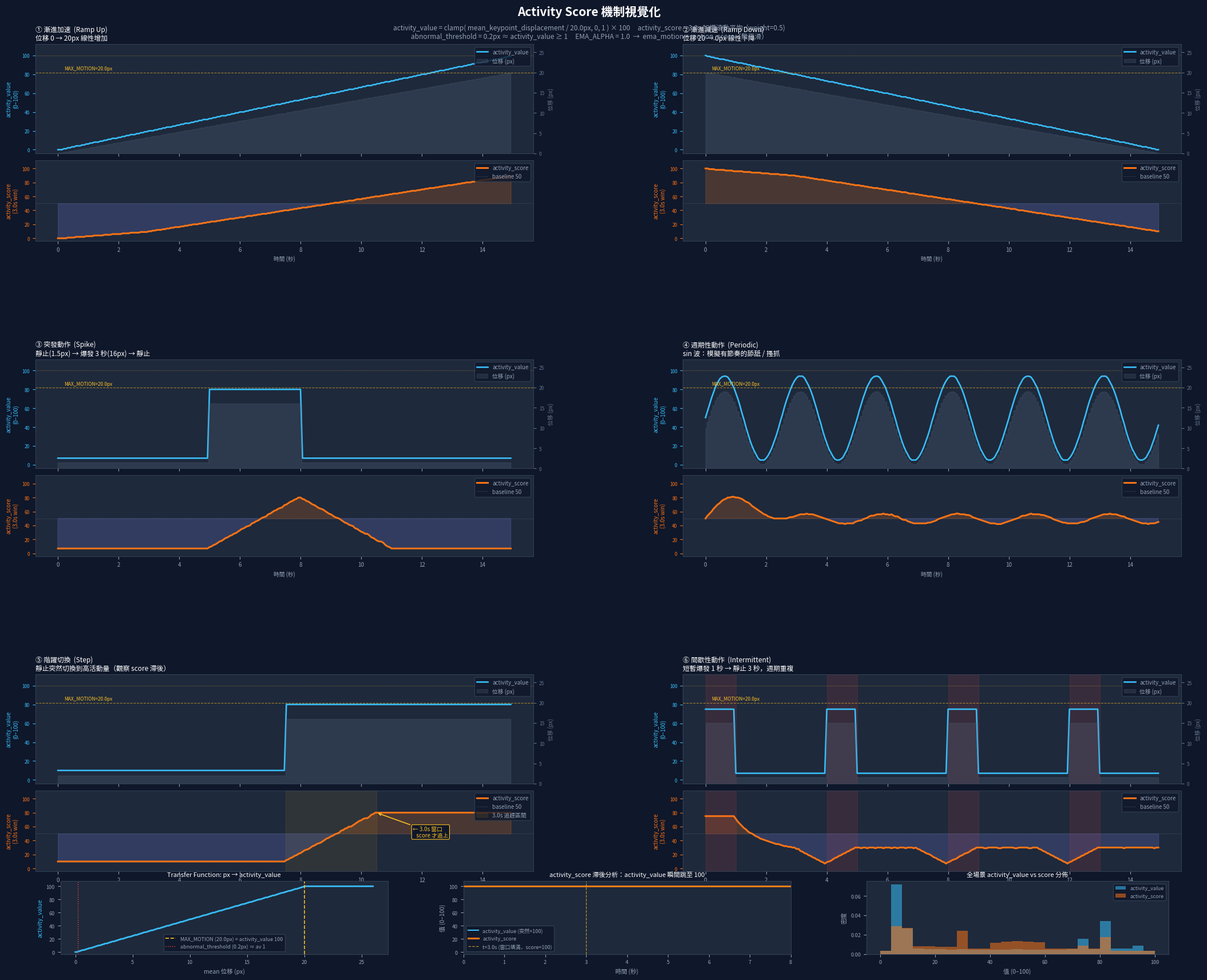

Python code for this plot: (Note: this script raises an exception after producing the figure.)
"""
Activity Score 機制視覺化

複製 anomaly_detector + behavior_tracker 的完整計算流程，
用合成位移資料展示 activity_value 與 activity_score 對不同運動模式的反應。

執行：python visualize_activity_score.py
輸出：同目錄下 activity_score_visualization.png
"""

import numpy as np
import matplotlib.pyplot as plt
import matplotlib.gridspec as gridspec
from pathlib import Path

# ── 完全對應 config.py 的參數 ────────────────────────────────────────
EMA_ALPHA             = 1.0    # AnomalyDetectionConfig.EMA_ALPHA（無平滑 = 直接用 motion_score）
ABNORMAL_THRESHOLD_PX = 0.2    # AnomalyDetectionConfig.ABNORMAL_THRESHOLD（單位：像素）
MAX_MOTION            = 20.0   # AnomalyDetectionConfig.MAX_MOTION（像素，正規化上限）
ACTIVITY_WINDOW_SEC   = 3.0    # BehaviorTrackingConfig.ACTIVITY_SCORE_WINDOW_SECONDS
LOW_CONF_WEIGHT       = 0.5    # BehaviorTrackingConfig.LOW_CONFIDENCE_ACTIVITY_WEIGHT
FPS                   = 15.0   # 模擬幀率
DURATION              = 15.0   # 每個場景持續秒數

# abnormal 閾值換算成 activity_value 的等效值（供圖示用）
ABNORMAL_AV = int(min(ABNORMAL_THRESHOLD_PX / MAX_MOTION, 1.0) * 100)  # = 1


# ── 演算法複製 ───────────────────────────────────────────────────────
def disp_to_av(disp_px: float) -> int:
    """
    anomaly_detector.detect() 的核心：
    activity_value = int( clamp(mean_disp / MAX_MOTION, 0, 1) * 100 )
    """
    return int(min(disp_px / max(MAX_MOTION, 1e-6), 1.0) * 100)


def simulate(disp_fn, fps: float = FPS, duration: float = DURATION):
    """
    用合成位移函數跑完整 activity_value → activity_score 管線。

    Returns
    -------
    ts       : (N,) 時間軸（秒）
    disps    : (N,) 每幀位移（像素）
    avs      : (N,) activity_value（0-100）
    scores   : (N,) activity_score（0-100）
    """
    n  = int(duration * fps)
    dt = 1.0 / fps
    ts    = np.arange(n) * dt
    disps = np.array([max(0.0, float(disp_fn(t))) for t in ts])
    avs   = np.array([disp_to_av(d) for d in disps])

    # behavior_tracker.get_activity_score() 複製
    window: list = []
    scores: list = []
    for t, av in zip(ts, avs):
        window.append({"t": t, "av": int(av), "w": LOW_CONF_WEIGHT})
        # 只保留 ACTIVITY_WINDOW_SEC 內的項目
        window = [e for e in window if (t - e["t"]) < ACTIVITY_WINDOW_SEC]
        tw = sum(e["w"] for e in window)
        sc = round(sum(e["av"] * e["w"] for e in window) / tw) if tw > 0 else 50
        scores.append(max(0, min(100, sc)))

    return ts, disps, avs, np.array(scores)


# ── 六種運動場景 ─────────────────────────────────────────────────────
scenarios = [
    {
        "label": "① 漸進加速  (Ramp Up)",
        "desc":  f"位移 0 → {MAX_MOTION:.0f}px 線性增加",
        "fn":    lambda t: t / DURATION * MAX_MOTION,
    },
    {
        "label": "② 漸進減速  (Ramp Down)",
        "desc":  f"位移 {MAX_MOTION:.0f} → 0px 線性下降",
        "fn":    lambda t: MAX_MOTION * (1.0 - t / DURATION),
    },
    {
        "label": "③ 突發動作  (Spike)",
        "desc":  "靜止(1.5px) → 爆發 3 秒(16px) → 靜止",
        "fn":    lambda t: 16.0 if 5.0 <= t <= 8.0 else 1.5,
    },
    {
        "label": "④ 週期性動作  (Periodic)",
        "desc":  "sin 波：模擬有節奏的舔舐 / 搔抓",
        "fn":    lambda t: 10.0 + 9.0 * np.sin(2 * np.pi * t / 2.5),
    },
    {
        "label": "⑤ 階躍切換  (Step)",
        "desc":  "靜止突然切換到高活動量（觀察 score 滯後）",
        "fn":    lambda t: 2.0 if t < DURATION / 2 else 16.0,
    },
    {
        "label": "⑥ 間歇性動作  (Intermittent)",
        "desc":  "短暫爆發 1 秒 → 靜止 3 秒，週期重複",
        "fn":    lambda t: 15.0 if (t % 4.0) < 1.0 else 1.5,
    },
]

# ── 顏色 ─────────────────────────────────────────────────────────────
C = {
    "bg":      "#0f172a",
    "surface": "#1e293b",
    "border":  "#334155",
    "muted":   "#94a3b8",
    "disp":    "#64748b",
    "av":      "#38bdf8",   # sky blue
    "score":   "#f97316",   # orange
    "pos":     "#f97316",
    "neg":     "#818cf8",   # indigo
    "abnorm":  "#ef4444",
    "max_m":   "#fbbf24",
}

# ── 圖形佈局 ─────────────────────────────────────────────────────────
fig = plt.figure(figsize=(22, 17))
fig.patch.set_facecolor(C["bg"])

fig.text(0.5, 0.985, "Activity Score 機制視覺化",
         ha="center", va="top", fontsize=15, fontweight="bold", color="white")
fig.text(
    0.5, 0.966,
    f"activity_value = clamp( mean_keypoint_displacement / {MAX_MOTION}px, 0, 1 ) × 100"
    f"     activity_score = {ACTIVITY_WINDOW_SEC}s 加權滾動平均  (weight={LOW_CONF_WEIGHT})\n"
    f"abnormal_threshold = {ABNORMAL_THRESHOLD_PX}px ≈ activity_value ≥ {ABNORMAL_AV}"
    f"     EMA_ALPHA = {EMA_ALPHA}  →  ema_motion = motion_score（無平滑）",
    ha="center", va="top", fontsize=8.5, color=C["muted"],
)

outer = gridspec.GridSpec(3, 2, figure=fig, hspace=0.60, wspace=0.30,
                          top=0.945, bottom=0.095, left=0.06, right=0.97)

for idx, sc in enumerate(scenarios):
    row, col = divmod(idx, 2)
    inner = gridspec.GridSpecFromSubplotSpec(
        2, 1, subplot_spec=outer[row, col], hspace=0.07, height_ratios=[1.35, 1]
    )
    ax_top = fig.add_subplot(inner[0])
    ax_bot = fig.add_subplot(inner[1], sharex=ax_top)

    for ax in (ax_top, ax_bot):
        ax.set_facecolor(C["surface"])
        for sp in ax.spines.values():
            sp.set_color(C["border"])
            sp.set_linewidth(0.7)
        ax.tick_params(colors=C["muted"], labelsize=7)

    ts, disps, avs, scores = simulate(sc["fn"])

    # ── 上子圖：位移（右軸） + activity_value（左軸）──────────────
    ax_d = ax_top.twinx()
    ax_d.fill_between(ts, disps, alpha=0.22, color=C["disp"], step="mid", label="位移 (px)")
    ax_d.set_ylim(0, MAX_MOTION * 1.35)
    ax_d.set_ylabel("位移 (px)", fontsize=7, color=C["disp"])
    ax_d.tick_params(axis="y", labelsize=6, colors=C["disp"])
    for sp in ax_d.spines.values():
        sp.set_color(C["border"])
    # MAX_MOTION 上限線
    ax_d.axhline(MAX_MOTION, color=C["max_m"], ls="--", lw=0.8, alpha=0.6)
    ax_d.text(0.2, MAX_MOTION + 0.3, f"MAX_MOTION={MAX_MOTION}px",
              fontsize=6, color=C["max_m"], va="bottom")

    ax_top.plot(ts, avs, color=C["av"], lw=1.9, label="activity_value", zorder=3)
    ax_top.axhline(100, color=C["max_m"], ls=":", lw=0.7, alpha=0.5)
    ax_top.set_ylim(-4, 112)
    ax_top.set_ylabel("activity_value\n(0–100)", fontsize=7, color=C["av"])
    ax_top.tick_params(axis="y", labelsize=6, colors=C["av"])
    ax_top.tick_params(axis="x", labelbottom=False)
    ax_top.set_title(f"{sc['label']}\n{sc['desc']}",
                     fontsize=8.5, color="white", pad=5, loc="left")

    # 合併兩軸圖例
    h1, l1 = ax_top.get_legend_handles_labels()
    h2, l2 = ax_d.get_legend_handles_labels()
    ax_top.legend(h1 + h2, l1 + l2, fontsize=7, loc="upper right",
                  facecolor=C["bg"], edgecolor=C["border"], labelcolor=C["muted"], framealpha=0.8)

    # ── 下子圖：activity_score ────────────────────────────────────
    ax_bot.plot(ts, scores, color=C["score"], lw=2.2, label="activity_score", zorder=3)
    ax_bot.axhline(50, color="#475569", ls=":", lw=0.8, label="baseline 50")
    ax_bot.fill_between(ts, scores, 50, where=(scores >= 50),
                        alpha=0.20, color=C["pos"], interpolate=True)
    ax_bot.fill_between(ts, scores, 50, where=(scores < 50),
                        alpha=0.20, color=C["neg"], interpolate=True)
    ax_bot.set_ylim(-4, 112)
    ax_bot.set_ylabel(f"activity_score\n({ACTIVITY_WINDOW_SEC}s win)", fontsize=7, color=C["score"])
    ax_bot.tick_params(axis="y", labelsize=6, colors=C["score"])
    ax_bot.set_xlabel("時間 (秒)", fontsize=7, color=C["muted"])
    ax_bot.legend(fontsize=7, loc="upper right",
                  facecolor=C["bg"], edgecolor=C["border"], labelcolor=C["muted"], framealpha=0.8)

    # ── 場景⑤（Step）標注 3 秒滯後 ───────────────────────────────
    if idx == 4:
        step_t = DURATION / 2
        catch_t = step_t + ACTIVITY_WINDOW_SEC
        catch_i = min(int(catch_t * FPS), len(scores) - 1)
        ax_bot.annotate(
            f"← {ACTIVITY_WINDOW_SEC}s 窗口\n   score 才追上",
            xy=(catch_t, scores[catch_i]),
            xytext=(catch_t + 1.2, 45),
            fontsize=7, color="#fbbf24",
            arrowprops=dict(arrowstyle="->", color="#fbbf24", lw=1.2),
            bbox=dict(boxstyle="round,pad=0.2", fc=C["bg"], ec="#fbbf24", lw=0.8),
        )
        # 標示 3s 窗口區間
        ax_bot.axvspan(step_t, catch_t, alpha=0.08, color="#fbbf24", label=f"{ACTIVITY_WINDOW_SEC}s 追趕區間")
        ax_bot.legend(fontsize=7, loc="upper right",
                      facecolor=C["bg"], edgecolor=C["border"], labelcolor=C["muted"], framealpha=0.8)

    # ── 場景⑥（Intermittent）標注每次爆發衰退 ───────────────────
    if idx == 5:
        for burst_start in [0.0, 4.0, 8.0, 12.0]:
            ax_top.axvspan(burst_start, burst_start + 1.0, alpha=0.12,
                           color=C["abnorm"], zorder=1)
            ax_bot.axvspan(burst_start, burst_start + 1.0, alpha=0.12,
                           color=C["abnorm"], zorder=1)


# ── 底部：Transfer Function 曲線（px → activity_value 映射） ─────────
ax_tf = fig.add_axes([0.08, 0.010, 0.26, 0.075])
ax_tf.set_facecolor(C["surface"])
for sp in ax_tf.spines.values():
    sp.set_color(C["border"])
px_x = np.linspace(0, MAX_MOTION * 1.3, 300)
av_y = [disp_to_av(p) for p in px_x]
ax_tf.plot(px_x, av_y, color=C["av"], lw=2.0)
ax_tf.axvline(MAX_MOTION, color=C["max_m"], ls="--", lw=1.2, label=f"MAX_MOTION ({MAX_MOTION}px) = activity_value 100")
ax_tf.axvline(ABNORMAL_THRESHOLD_PX, color=C["abnorm"], ls=":", lw=1.0,
              label=f"abnormal_threshold ({ABNORMAL_THRESHOLD_PX}px) ≈ av {ABNORMAL_AV}")
ax_tf.set_xlabel("mean 位移 (px)", fontsize=7.5, color=C["muted"])
ax_tf.set_ylabel("activity_value", fontsize=7.5, color=C["av"])
ax_tf.set_title("Transfer Function: px → activity_value", fontsize=8, color="white")
ax_tf.tick_params(labelsize=6.5, colors=C["muted"])
ax_tf.legend(fontsize=6.5, facecolor=C["bg"], edgecolor=C["border"], labelcolor=C["muted"], framealpha=0.85)
ax_tf.set_ylim(-3, 108)

# ── 底部：3 秒窗口的滯後特性說明 ─────────────────────────────────────
ax_lag = fig.add_axes([0.40, 0.010, 0.26, 0.075])
ax_lag.set_facecolor(C["surface"])
for sp in ax_lag.spines.values():
    sp.set_color(C["border"])
# 模擬：activity_value 在 t=0 從 0 瞬間跳到 100，score 需要多久追上？
n_lag = int(10 * FPS)
av_step = np.where(np.arange(n_lag) >= 0, 100, 0)
ts_lag  = np.arange(n_lag) / FPS
win_lag: list = []
sc_lag: list  = []
for t, av in zip(ts_lag, av_step):
    win_lag.append({"t": t, "av": int(av), "w": LOW_CONF_WEIGHT})
    win_lag = [e for e in win_lag if (t - e["t"]) < ACTIVITY_WINDOW_SEC]
    tw = sum(e["w"] for e in win_lag)
    sc_lag.append(max(0, min(100, round(sum(e["av"] * e["w"] for e in win_lag) / tw) if tw > 0 else 50)))
ax_lag.step(ts_lag, av_step, color=C["av"], lw=1.5, where="post", label="activity_value (突然=100)")
ax_lag.plot(ts_lag, sc_lag, color=C["score"], lw=2.2, label="activity_score")
ax_lag.axhline(100, color=C["max_m"], ls=":", lw=0.7)
ax_lag.axvline(ACTIVITY_WINDOW_SEC, color="#fbbf24", ls="--", lw=0.9, alpha=0.7,
               label=f"t={ACTIVITY_WINDOW_SEC}s (窗口填滿，score=100)")
ax_lag.set_xlabel("時間 (秒)", fontsize=7.5, color=C["muted"])
ax_lag.set_ylabel("值 (0–100)", fontsize=7.5, color=C["muted"])
ax_lag.set_title(f"activity_score 滯後分析：activity_value 瞬間跳至 100", fontsize=8, color="white")
ax_lag.tick_params(labelsize=6.5, colors=C["muted"])
ax_lag.legend(fontsize=6.5, facecolor=C["bg"], edgecolor=C["border"], labelcolor=C["muted"], framealpha=0.85)
ax_lag.set_ylim(-3, 108)
ax_lag.set_xlim(0, 8)

# ── 底部：分佈密度 ────────────────────────────────────────────────────
ax_dist = fig.add_axes([0.72, 0.010, 0.24, 0.075])
ax_dist.set_facecolor(C["surface"])
for sp in ax_dist.spines.values():
    sp.set_color(C["border"])
all_avs    = []
all_scores = []
for sc in scenarios:
    _, _, av_s, sc_s = simulate(sc["fn"])
    all_avs.extend(av_s.tolist())
    all_scores.extend(sc_s.tolist())
bins = np.linspace(0, 100, 26)
ax_dist.hist(all_avs, bins=bins, alpha=0.55, color=C["av"], label="activity_value", density=True)
ax_dist.hist(all_scores, bins=bins, alpha=0.55, color=C["score"], label="activity_score", density=True)
ax_dist.set_xlabel("值 (0–100)", fontsize=7.5, color=C["muted"])
ax_dist.set_ylabel("密度", fontsize=7.5, color=C["muted"])
ax_dist.set_title("全場景 activity_value vs score 分佈", fontsize=8, color="white")
ax_dist.tick_params(labelsize=6.5, colors=C["muted"])
ax_dist.legend(fontsize=6.5, facecolor=C["bg"], edgecolor=C["border"], labelcolor=C["muted"], framealpha=0.85)

out_path = Path(__file__).parent / "activity_score_visualization.png"
plt.savefig(out_path, dpi=150, bbox_inches="tight", facecolor=fig.get_facecolor())
print(f"已儲存: {out_path}")
plt.show()
